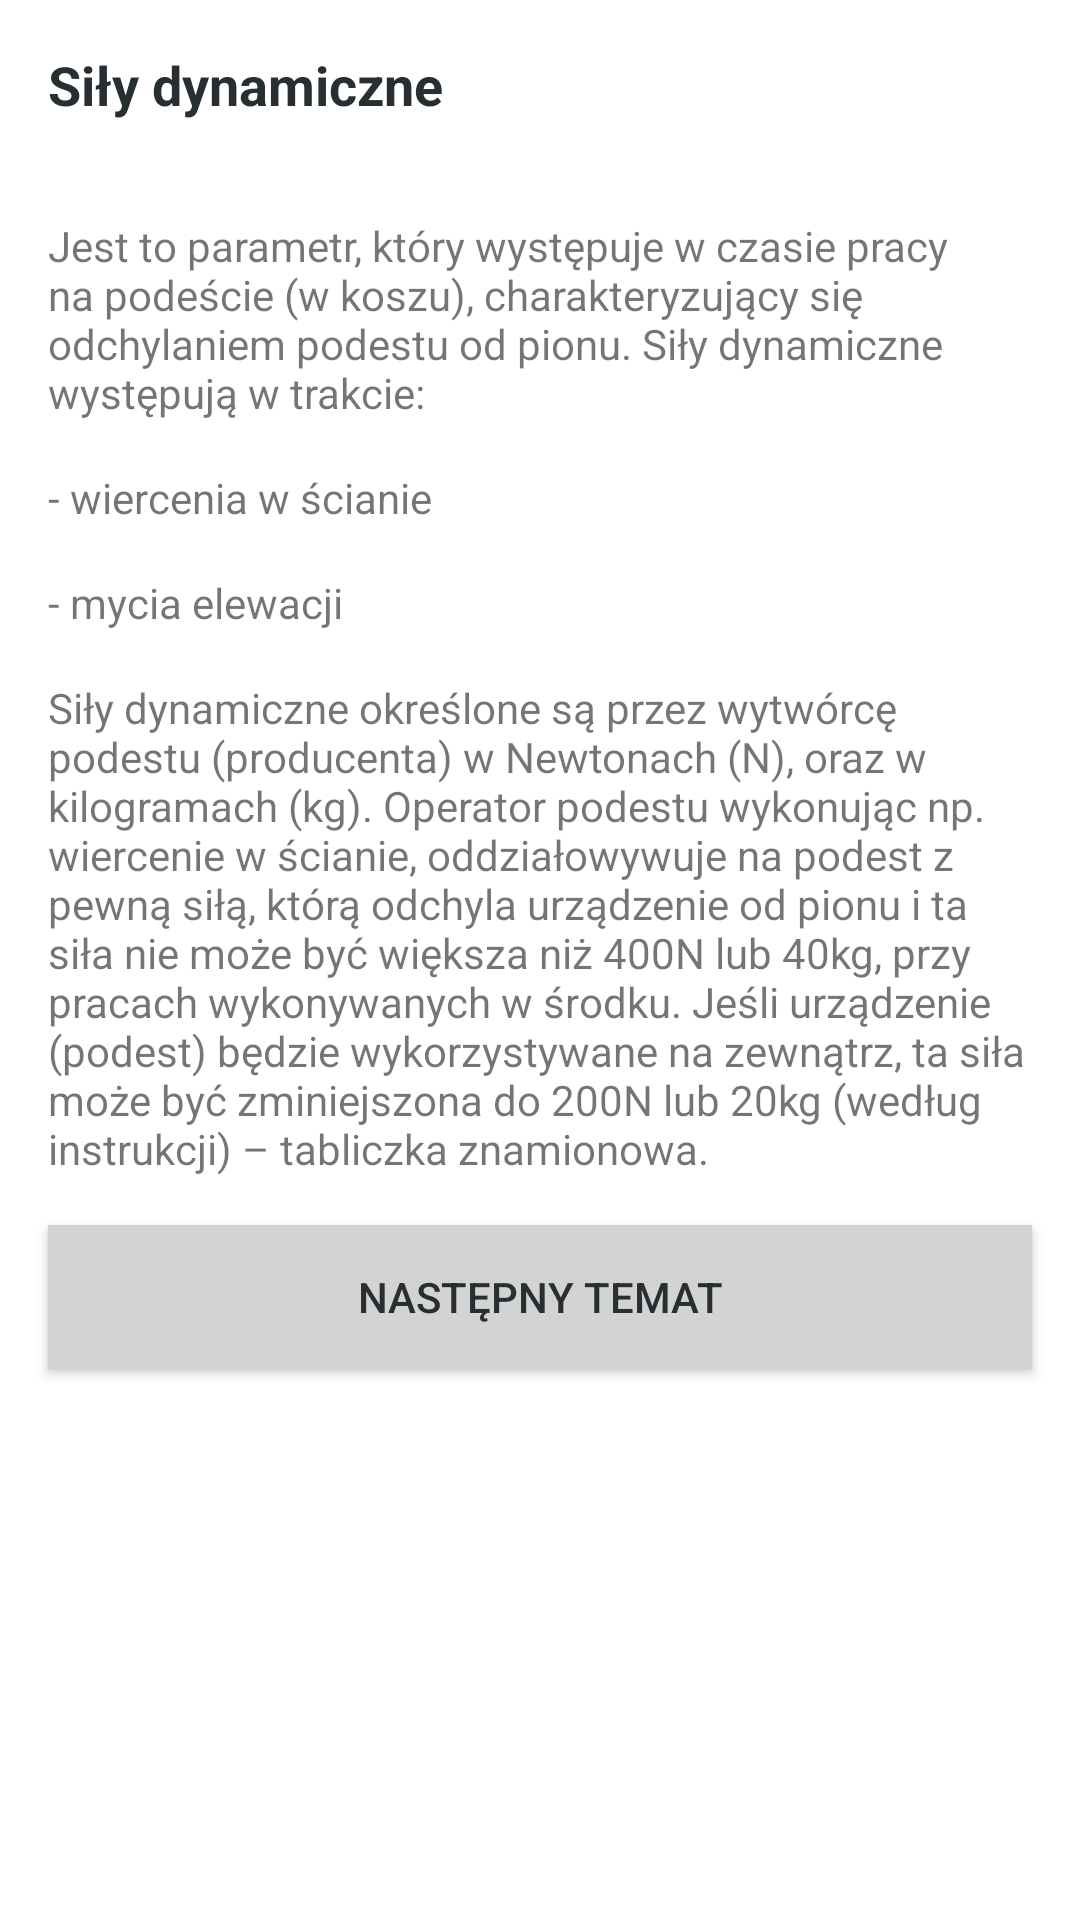

Layout XML and referenced resources for this Android screen:
<!-- AndroidManifest.xml: application theme AppTheme -->
<!-- res/layout/activity_revision4_slide1.xml -->
<?xml version="1.0" encoding="utf-8"?>
<LinearLayout xmlns:android="http://schemas.android.com/apk/res/android"
    android:orientation="vertical" android:layout_width="match_parent"
    android:layout_height="match_parent"
    android:background="?attr/backgroundColor">

    <ScrollView
        android:layout_width="match_parent"
        android:layout_height="match_parent">

        <LinearLayout
            android:layout_width="match_parent"
            android:layout_height="wrap_content"
            android:orientation="vertical">

            <TextView
                android:id="@+id/textView19"
                android:layout_width="match_parent"
                android:layout_height="wrap_content"
                android:layout_marginBottom="@dimen/activity_horizontal_margin"
                android:layout_marginLeft="@dimen/activity_vertical_margin"
                android:layout_marginRight="@dimen/activity_vertical_margin"
                android:layout_marginTop="@dimen/activity_horizontal_margin"
                android:text="@string/silyDynamiczne1"
                android:textColor="@color/darkBlue"
                android:textSize="18sp"
                android:textStyle="bold" />

            <TextView
                android:id="@+id/textView138"
                android:layout_width="match_parent"
                android:layout_height="wrap_content"
                android:layout_marginLeft="@dimen/activity_horizontal_margin"
                android:layout_marginRight="@dimen/activity_horizontal_margin"
                android:layout_marginTop="@dimen/activity_vertical_margin"
                android:text="@string/silyDynamiczne2" />

            <TextView
                android:id="@+id/textView139"
                android:layout_width="match_parent"
                android:layout_height="wrap_content"
                android:layout_marginLeft="@dimen/activity_horizontal_margin"
                android:layout_marginRight="@dimen/activity_horizontal_margin"
                android:layout_marginTop="@dimen/activity_vertical_margin"
                android:text="@string/silyDynamiczne3" />

            <TextView
                android:id="@+id/textView140"
                android:layout_width="match_parent"
                android:layout_height="wrap_content"
                android:layout_marginLeft="@dimen/activity_horizontal_margin"
                android:layout_marginRight="@dimen/activity_horizontal_margin"
                android:layout_marginTop="@dimen/activity_vertical_margin"
                android:text="@string/silyDynamiczne4" />

            <TextView
                android:id="@+id/textView141"
                android:layout_width="match_parent"
                android:layout_height="wrap_content"
                android:layout_marginLeft="@dimen/activity_horizontal_margin"
                android:layout_marginRight="@dimen/activity_horizontal_margin"
                android:layout_marginTop="@dimen/activity_vertical_margin"
                android:text="@string/silyDynamiczne5" />

            <Button
                android:id="@+id/button26"
                android:layout_width="match_parent"
                android:layout_height="wrap_content"
                android:layout_marginBottom="@dimen/activity_vertical_margin"
                android:layout_marginLeft="@dimen/activity_horizontal_margin"
                android:layout_marginRight="@dimen/activity_horizontal_margin"
                android:layout_marginTop="@dimen/activity_vertical_margin"
                android:background="?attr/OtherButtons"
                android:onClick="goToRevision5"
                android:text="Następny Temat"
                android:textColor="?attr/OtherButtonsText" />

        </LinearLayout>
    </ScrollView>
</LinearLayout>
<!-- resources referenced by this layout -->
<resources>
  <color name="darkBlue">#272f32</color>
  <dimen name="activity_horizontal_margin">16dp</dimen>
  <dimen name="activity_vertical_margin">16dp</dimen>
  <string name="silyDynamiczne1">Siły dynamiczne</string>
  <string name="silyDynamiczne2">Jest to parametr, który występuje w czasie pracy na podeście (w koszu), charakteryzujący się odchylaniem podestu od pionu. Siły dynamiczne występują w trakcie:</string>
  <string name="silyDynamiczne3">- wiercenia w ścianie</string>
  <string name="silyDynamiczne4">- mycia elewacji</string>
  <string name="silyDynamiczne5">Siły dynamiczne określone są przez wytwórcę podestu (producenta) w Newtonach (N), oraz w kilogramach (kg). Operator podestu wykonując np. wiercenie w ścianie, oddziałowywuje na podest z pewną siłą, którą odchyla urządzenie od pionu i ta siła nie może być większa niż 400N lub 40kg, przy pracach wykonywanych w środku. Jeśli urządzenie (podest) będzie wykorzystywane na zewnątrz, ta siła może być zminiejszona do 200N lub 20kg (według instrukcji) – tabliczka znamionowa.</string>
  <style name="AppTheme" parent="Theme.AppCompat.Light.DarkActionBar">
          <item name="colorPrimary">@color/colorPrimary</item>
          <item name="colorPrimaryDark">@color/colorPrimaryDark</item>
          <item name="colorAccent">@color/colorAccent</item>
          <item name="backgroundColor">@color/white</item>
  
          
          <item name="StudyButton">@color/darkBlue</item>
          <item name="StudyButtonText">@color/red</item>
  
          
          <item name="RevisionButton">@color/blue</item>
          <item name="RevisionButtonText">@color/darkBlue</item>
  
          
          <item name="RevisionButtonIn">@color/darkBlue</item>
          <item name="RevisionButtonTextIn">@color/lightBlue</item>
  
          
          <item name="TestButton">@color/lightBlue</item>
          <item name="TestButtonText">@color/darkBlue</item>
  
          
          <item name="OtherButtons">@color/gray</item>
          <item name="OtherButtonsText">@color/darkBlue</item>
      </style>
  <color name="colorPrimary">#272f32</color>
  <color name="colorPrimaryDark">#272f32</color>
  <color name="colorAccent">#272f32</color>
  <color name="white">#ffffff</color>
  <color name="red">#ff3d2e</color>
  <color name="blue">#9dbdc6</color>
  <color name="lightBlue">#daeaef</color>
  <color name="gray">#d3d3d3</color>
</resources>
